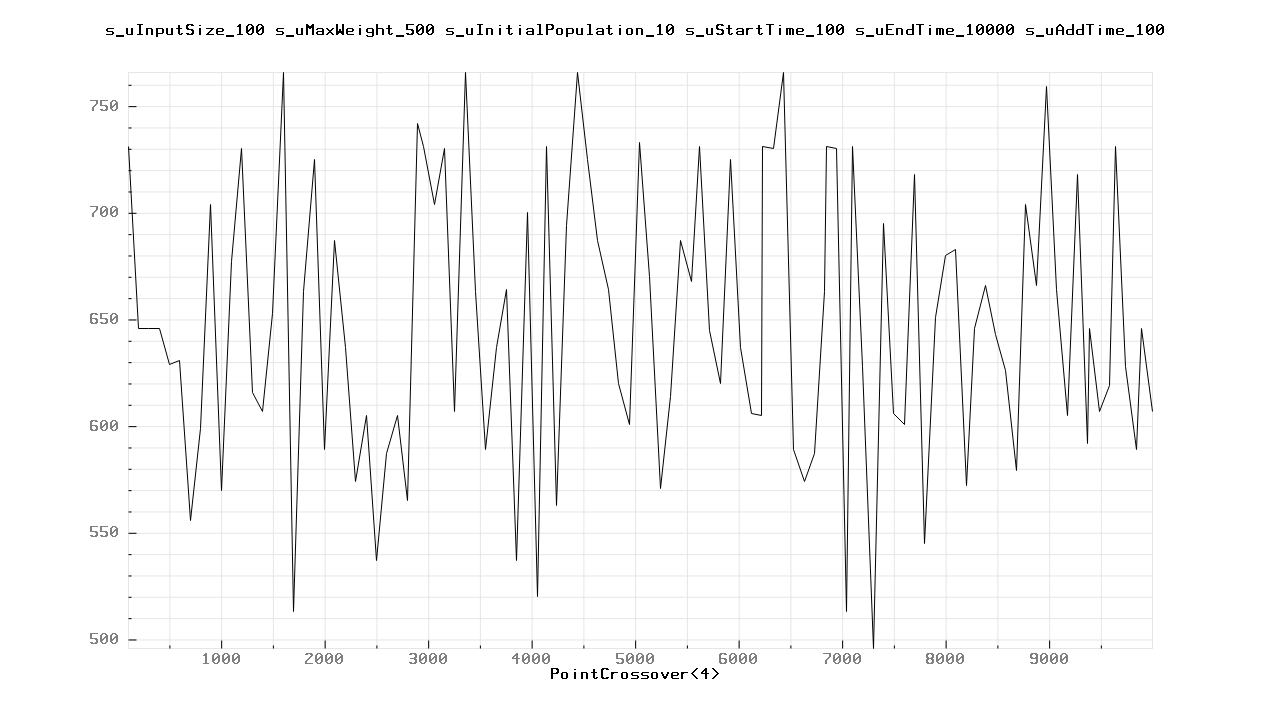

Values plotted in this chart, from the file beside it:
100.000000	731.000000
200	646
300	646
400	646
500	629
600	631
700	556
800	599
900	704
1000	570
1100	677
1200	730
1300	616
1400	607
1500	653
1600	766
1700	513
1800	663
1900	725
2000	589
2100	687
2200	637
2300	574
2400	605
2500	537
2600	587
2700	605
2800	565
2900	742
2957	731
3057	704
3157	730
3257	607
3357	766
3457	663
3557	589
3657	637
3757	664
3857	537
3957	700
4057	520
4141	731
4241	563
4341	694
4441	766
4541	725
4641	687
4741	664
4841	620
4941	601
5041	733
5141	670
5241	571
5341	614
5441	687
5541	668
5620	731
5720	645
5820	620
5920	725
6020	637
... 44 more rows
